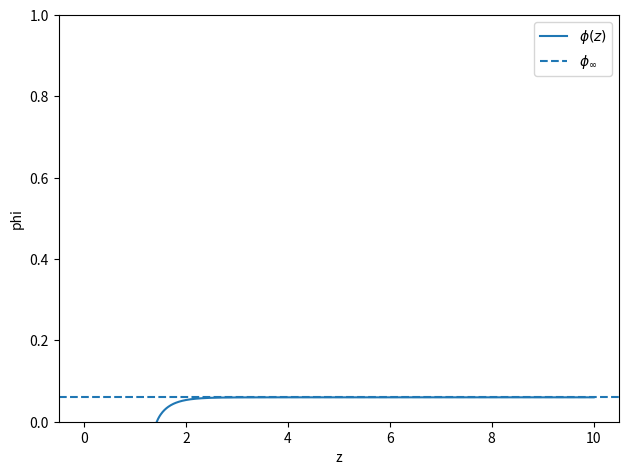

The matplotlib source for this figure:
import numpy as np
import matplotlib.pyplot as plt
from scipy.integrate import solve_bvp

# Lattice sizes / molecular sizes (paper uses nb, nm)  (Eq. 15a, 15b)  :contentReference[oaicite:6]{index=6}
nb = 1.0   # bulk molecule volume in units of solvent molecular volume
nm = 1.0   # membrane molecule area in units of solvent molecular area

# Bulk and membrane interaction parameters (Eq. 15a, 15b) :contentReference[oaicite:7]{index=7}
chi_b = 3
chi_m = 2.5
omega_m = -0.3

# Coupling free energy parameters (Eq. 15c) :contentReference[oaicite:8]{index=8}
omega_b = -0.3
chi_bb = -0.5
chi_bm = -1.0

# Gradient penalty in bulk (paper's kappa in Eq. 3 / Eq. 9) :contentReference[oaicite:9]{index=9}
kappa = 1.0

# Far-field bulk composition (reservoir)
phi_inf = 0.06  # must be in (0,1) for FH logs

# Domain truncation: solve on z in [0, L]
L = 10.0

# ============================================================
# Parameters (dimensionless units: set kBT=1, solvent nu=1, nu~ = 1)
# ============================================================

# Numerical stability for logs
EPS = 1e-10

# ============================================================
# Free energies and derivatives (Eq. 15a–15c) :contentReference[oaicite:10]{index=10}
# ============================================================

def clip01(x):
    return np.clip(x, EPS, 1.0 - EPS)

def dfb_dphi(phi):
    """
    d/dphi of bulk free-energy density fb(phi):
    fb = (1/nb)[phi ln phi + (1-phi) ln(1-phi)] + chi_b phi(1-phi)
    (overall factor kBT/nu set to 1)
    """
    phi = clip01(phi)
    return (1.0/nb) * (np.log(phi) - np.log(1.0 - phi)) + chi_b * (1.0 - 2.0*phi)

def dfm_dphim(phim):
    """
    d/dphim of membrane free-energy density fm(phim):
    fm = (1/nm)[phim ln phim + (1-phim) ln(1-phim)] + chi_m phim(1-phim) + omega_m phim
    (overall factor kBT/nu~ set to 1)
    """
    phim = clip01(phim)
    return (1.0/nm) * (np.log(phim) - np.log(1.0 - phim)) + chi_m * (1.0 - 2.0*phim) + omega_m

def J(phi, phim):
    """
    Coupling free energy J(phi, phim) at the surface (Eq. 15c) :contentReference[oaicite:11]{index=11}
    J = omega_b*phi + chi_bb*phi^2 + chi_bm*phi*phim
    """
    return omega_b*phi + chi_bb*phi**2 + chi_bm*phi*phim

def dJ_dphi(phi, phim):
    return omega_b + 2.0*chi_bb*phi + chi_bm*phim

def dJ_dphim(phi, phim):
    return chi_bm*phi

# ============================================================
# Chemical potential of the reservoir μ∞
# Paper: μ = νb δF/δφ, and Eq. 9a uses μ∞/νb. :contentReference[oaicite:12]{index=12}
# With our fb in "per-volume" units, μ∞ = νb * dfb/dphi(phi_inf)
# and νb = nb (since solvent nu=1 and molecule volume = nb*nu).
# ============================================================

nu_b = nb
nu_m = nm
mu_inf = nu_b * dfb_dphi(phi_inf)

# ============================================================
# BVP formulation
# y[0]=phi, y[1]=dphi/dz; parameter p[0]=phim (constant)
# Bulk ODE from Eq. 9a: kappa*phi'' = dfb/dphi - mu_inf/nu_b :contentReference[oaicite:13]{index=13}
# ============================================================

def ode(z, y, p):
    phi = y[0]
    dphi = y[1]
    phim = p[0]

    # second derivative from rearranged Eq. 9a
    ddphi = (dfb_dphi(phi) - (mu_inf / nu_b)) / kappa
    return np.vstack((dphi, ddphi))

# Boundary conditions:
# 1) Eq. 9c: -kappa*phi'(0) + dJ/dphi(phi(0),phim)=0 :contentReference[oaicite:14]{index=14}
# 2) Eq. 9b at z=L: phi(L)=phi_inf :contentReference[oaicite:15]{index=15}
# 3) Eq. 9d: dfm/dphim + dJ/dphim - mu_inf/nu_m = 0 :contentReference[oaicite:16]{index=16}
def bc(ya, yb, p):
    phim = p[0]
    phi0 = ya[0]
    dphi0 = ya[1]
    return np.array([
        -kappa*dphi0 + dJ_dphi(phi0, phim),             # Eq. 9c
        yb[0] - phi_inf,                                 # Eq. 9b at z=L
        dfm_dphim(phim) + dJ_dphim(phi0, phim) - (mu_inf/nu_m)  # Eq. 9d
    ])

# ============================================================
# Initial guess (important for convergence)
# ============================================================

z = np.linspace(0.0, L, 400)

# Start with a mild enrichment near the surface
phi0_guess = min(0.95, phi_inf + 0.1)
ell = 5.0
phi_guess = phi_inf + (phi0_guess - phi_inf) * np.exp(-z/ell)
dphi_guess = -(phi0_guess - phi_inf)/ell * np.exp(-z/ell)

y_guess = np.vstack((phi_guess, dphi_guess))

# Initial guess for phim (must be in (0,1))
p_guess = np.array([0.2])

# ============================================================
# Solve
# ============================================================

sol = solve_bvp(ode, bc, z, y_guess, p=p_guess, tol=1e-6, max_nodes=50000)

print("status:", sol.status, sol.message)
print("phi_m =", sol.p[0])

# Evaluate solution
z_fine = np.linspace(0.0, L, 800)
phi_fine, dphi_fine = sol.sol(z_fine)

# ============================================================
# Plot
# ============================================================

plt.figure()
plt.plot(z_fine, phi_fine, label=r'$\phi(z)$')
plt.axhline(phi_inf, linestyle='--', label=r'$\phi_\infty$')
plt.xlabel("z")
plt.ylabel("phi")
plt.legend()
plt.tight_layout()
plt.ylim((0,1))
plt.show()
